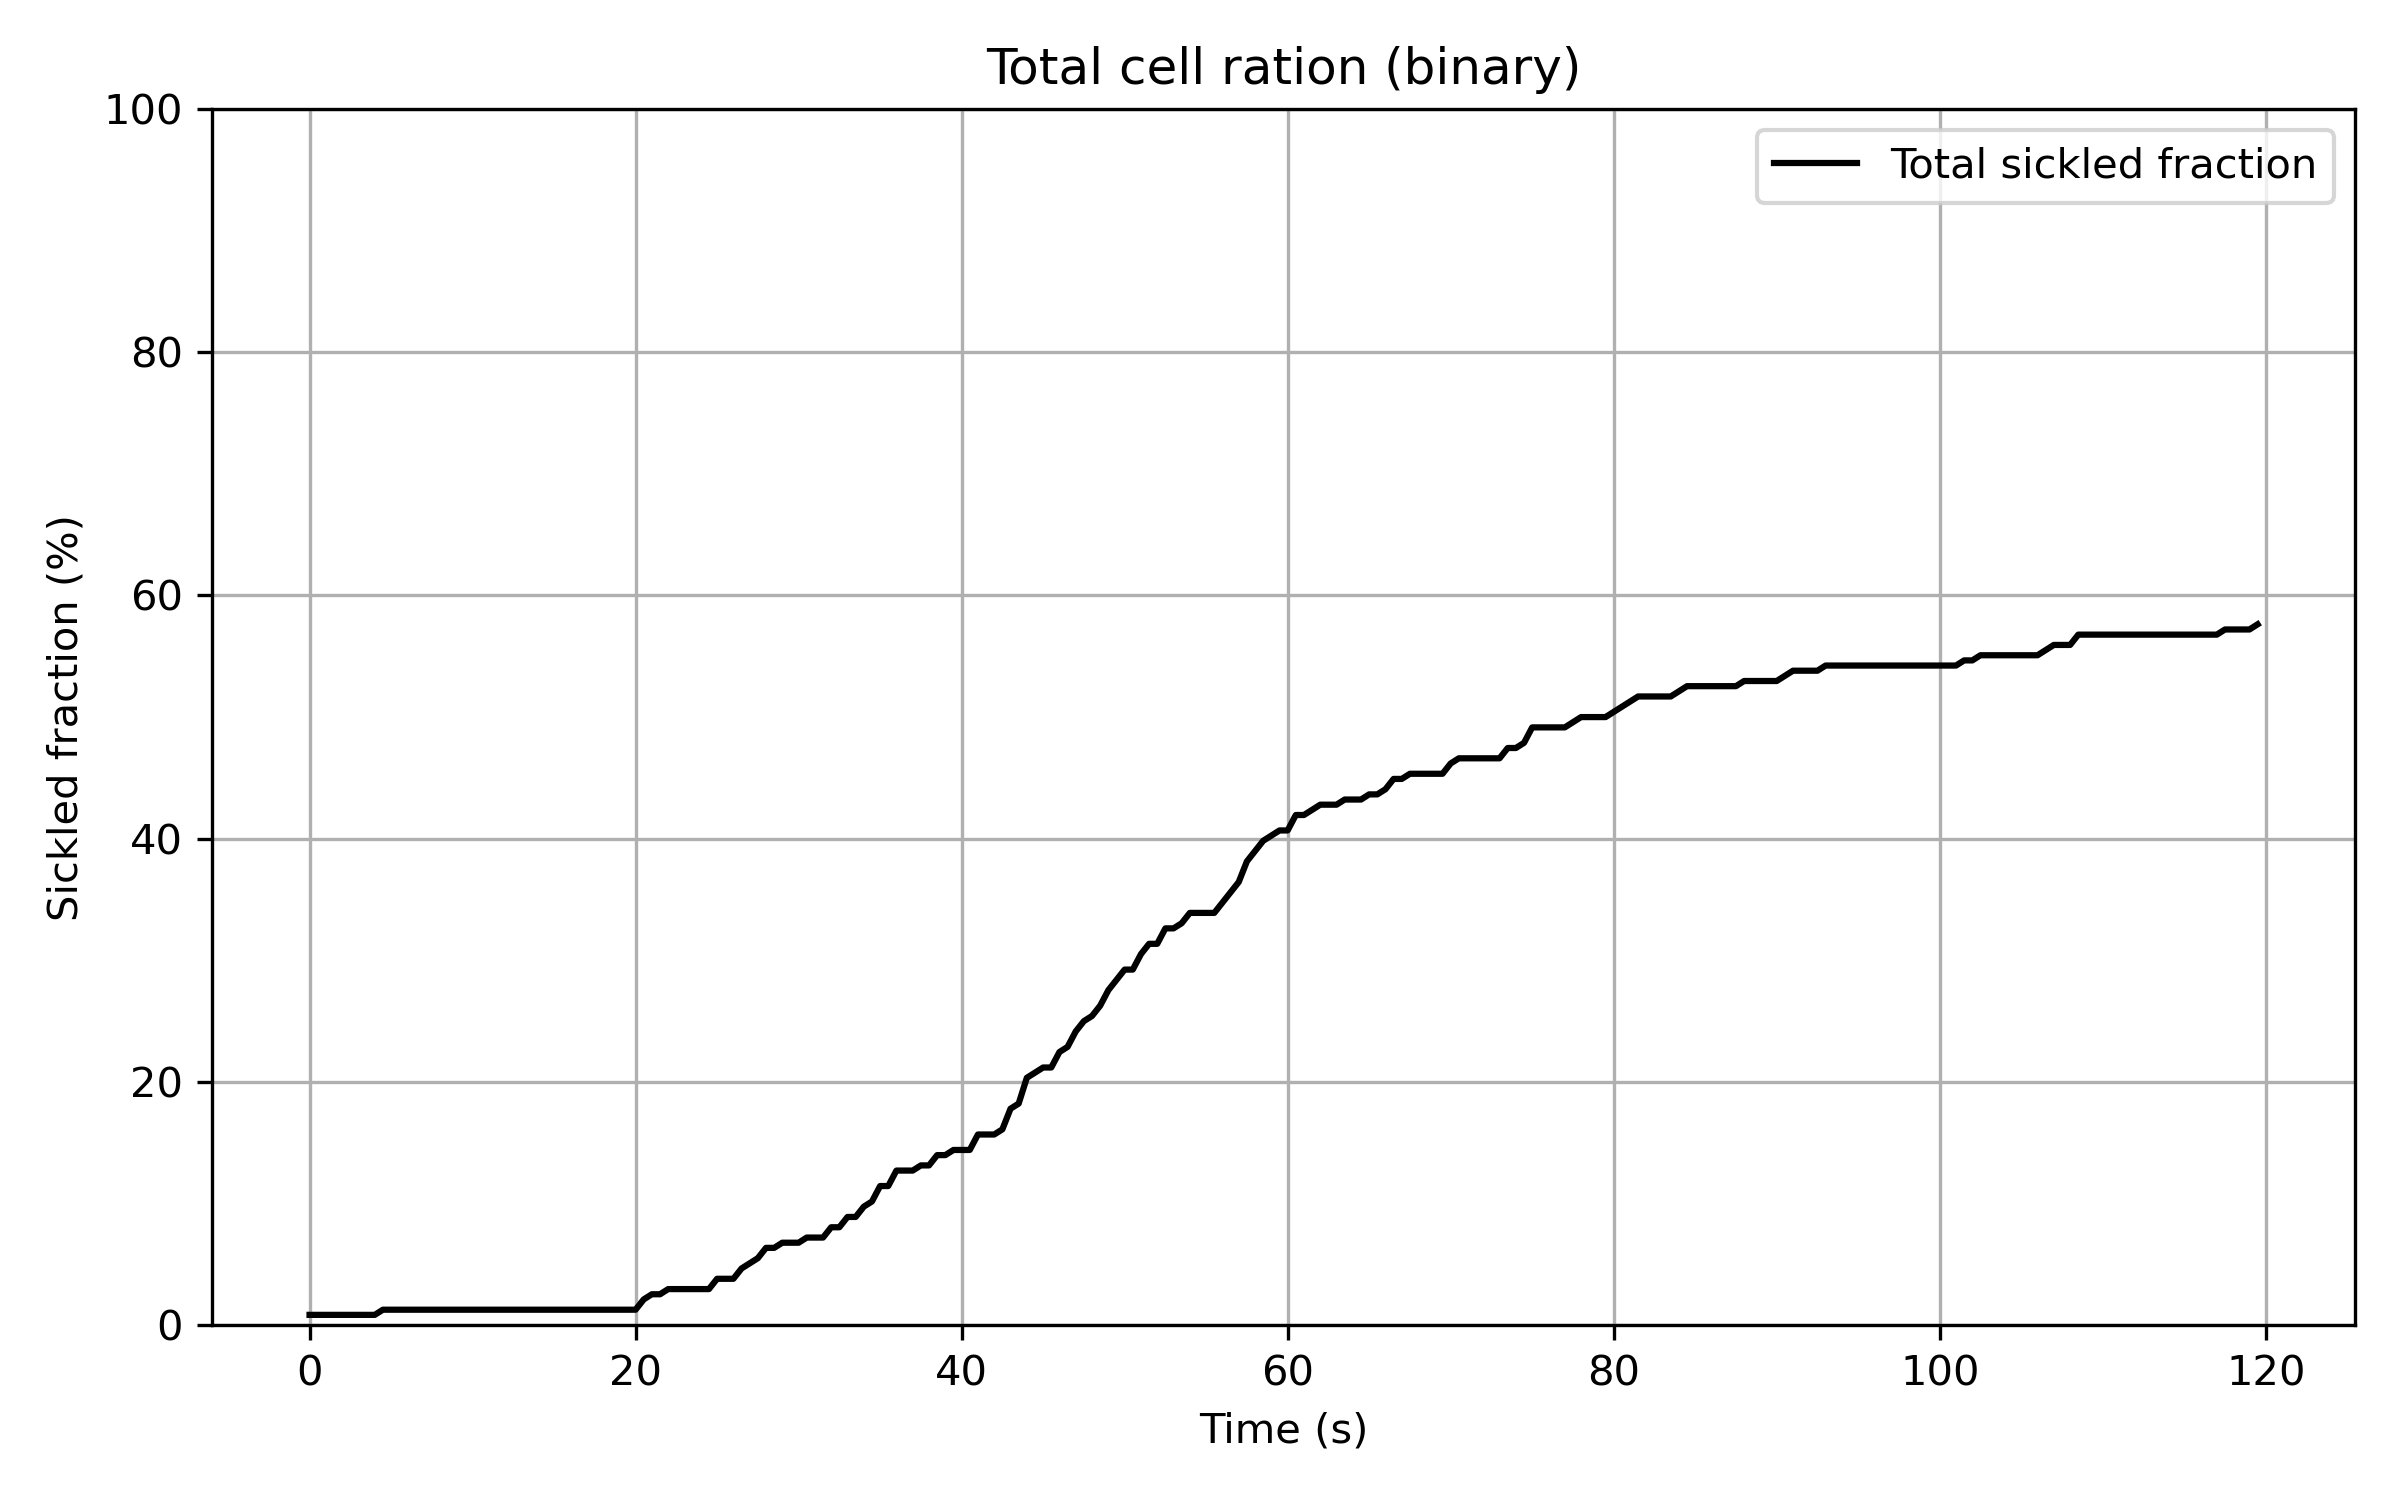

Source data for this figure (header and first rows):
Time_sec, Sickled_fraction_percent (%)
0.0, 0.8475
0.5, 0.8475
1.0, 0.8475
1.5, 0.8475
2.0, 0.8475
2.5, 0.8475
3.0, 0.8475
3.5, 0.8475
4.0, 0.8475
4.5, 1.271
5.0, 1.271
5.5, 1.271
6.0, 1.271
6.5, 1.271
7.0, 1.271
7.5, 1.271
8.0, 1.271
8.5, 1.271
9.0, 1.271
9.5, 1.271
10.0, 1.271
10.5, 1.271
11.0, 1.271
11.5, 1.271
12.0, 1.271
12.5, 1.271
13.0, 1.271
13.5, 1.271
14.0, 1.271
14.5, 1.271
15.0, 1.271
15.5, 1.271
16.0, 1.271
16.5, 1.271
17.0, 1.271
17.5, 1.271
18.0, 1.271
18.5, 1.271
19.0, 1.271
19.5, 1.271
20.0, 1.271
20.5, 2.119
21.0, 2.542
21.5, 2.542
22.0, 2.966
22.5, 2.966
23.0, 2.966
23.5, 2.966
24.0, 2.966
24.5, 2.966
25.0, 3.814
25.5, 3.814
26.0, 3.814
26.5, 4.661
27.0, 5.085
27.5, 5.508
28.0, 6.356
28.5, 6.356
29.0, 6.78
29.5, 6.78
... 180 more rows
